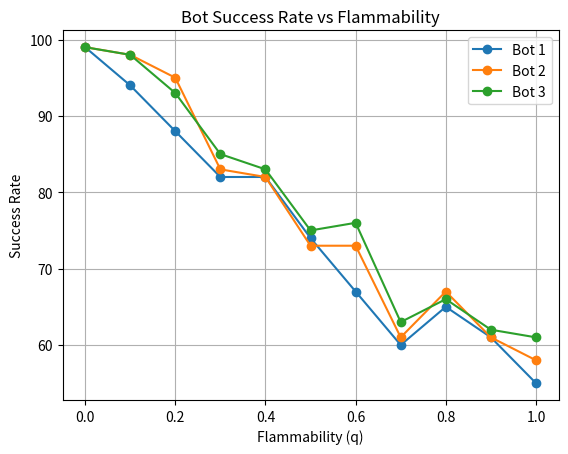

Recreate this plot in Python.
import random
import time
from collections import deque
import matplotlib.pyplot as plt
import copy
import time

start_time = time.perf_counter()

RED = '\033[91m'
RESET = '\033[0m'
GREEN = '\033[92m'
ORANGE = '\033[33m' 

backtracked = set() 

# * is closed
# . is open
# b is bot
# s is switch
# f is fire 

stack = deque()
visited = set() 

GRID_SIZE = 10

grid = [['*' for _ in range(GRID_SIZE)] for _ in range(GRID_SIZE)]

bot_cell = ()
switch_cell = ()

def reset_grid():
    global grid
    grid = [['*' for _ in range(GRID_SIZE)] for _ in range(GRID_SIZE)]

def setup_grid():

    # the first cell to open
    open_cell = (random.randint(1, GRID_SIZE - 2), random.randint(1, GRID_SIZE - 2))
    row, column = open_cell
    grid[row][column] = '.' 

    # list of all cells which are valid and we can open (with exectly one neighbor)

    valid_cells = []
    valid_cells_set = set()
    for neighbor in get_neighbors(open_cell).values():
        valid_cells.append(neighbor)

    # look through each valid cell and randomlly open cell 

    while valid_cells:
        rand = random.randint(0, len(valid_cells) - 1)

        valid_cell_to_open = valid_cells.pop(rand)

        valid_cell_row, valid_cell_column = valid_cell_to_open

        # check whether this cell is already open
        if grid[valid_cell_row][valid_cell_column] == '.':
            continue

        neighbors = get_neighbors(valid_cell_to_open)
        opened_neighbors = sum(
            1
            for r, c in neighbors.values()
            if grid[r][c] == '.'
        )

        # cell must have exactly one open neighbor
        if opened_neighbors != 1:
            continue

        # open the selected cell
        grid[valid_cell_row][valid_cell_column] = '.'

        # add blocked neighbors as possible candidates
        for n in neighbors.values():
            r, c = n
            if grid[r][c] == '*' and n not in valid_cells_set: 
                valid_cells.append(n)
                valid_cells_set.add(n)

    dead_ends = []

    #  find valid dead ends and add to list 
    for grid_row, row in enumerate(grid):
        for grid_column, val in enumerate(row):           
            r = (grid_row, grid_column)
            neighbors2 = get_neighbors(r)
            opened_neighbors = sum(
                1
                for r, c in neighbors2.values()
                if grid[r][c] == '.'
            )
            if (opened_neighbors == 1) and (grid[grid_row][grid_column] == '.'):
                dead_ends.append((grid_row, grid_column))

    # for random dead ends open one of the neighbor cell until half list is done
    for i in range (len(dead_ends) // 2):
        rand_num = random.randint(0, len(dead_ends) - 1)
        dead_end_neighbors = get_neighbors(dead_ends[rand_num])

        # for now this is not random  !!!!!!!!!!!!!!!!!!!!!!!!!!!!!!!!!!!!!!!!!!!!!!!!!!!!!!!!!!!!!!!!!!!!!!!!!!!!!!!!!!!!!!!!!!!!!!!!!!!!
        for d in dead_end_neighbors:
            l, m = dead_end_neighbors[d]

            if (grid[l][m] == '*'):
                grid[l][m] = '.'
                break

def print_colored_grid(grid, visited_set, backtracked_set, current_bot):
    print("\n--- Grid Update ---")
    for r in range(GRID_SIZE):
        row_str = []
        for c in range(GRID_SIZE):
            if (r, c) == current_bot:
                row_str.append('b')
            elif (r, c) in backtracked_set:
                row_str.append(f"{GREEN}.{RESET}")    # Green star for backtracking
            elif (r, c) in visited_set:
                row_str.append(f"{RED}.{RESET}")     # Red star for regular visited
            elif grid[r][c] == 'f':
                row_str.append(f"{ORANGE}f{RESET}")    # Orange 'f' for fire
            else:
                row_str.append(grid[r][c])
        print(" ".join(row_str))
    print("-------------------")

def get_neighbors(pos):
    x, y = pos
    neighbors = {}
    if x > 0: neighbors["top"] = (x - 1, y)
    if x < GRID_SIZE - 1: neighbors["bottom"] = (x + 1, y)
    if y > 0: neighbors["left"] = (x, y - 1)
    if y < GRID_SIZE - 1: neighbors["right"] = (x, y + 1)

    return neighbors

# listing open and closed cell 
setup_grid()

fringe = deque()

def find_best_path(b_cell, s_cell, isbot3, ):
    global visited
    visited = set()
    fringe = deque()
    r1, c1 = b_cell
    r2, c2 = s_cell
    fringe.append((b_cell, [b_cell]))
    visited.add(b_cell) 

    while fringe:
        f, current_path = fringe.popleft()

        if (f == s_cell):
            return current_path
        # print(f'we lookin for neighbor of {f}')
        all_neighbors = get_neighbors(f)

        for neighbor in all_neighbors.values():
            r3, c3 = neighbor

            if(isbot3 == True):
                if(grid[r3][c3] == '.' or grid[r3][c3] == 's'):
                    if neighbor not in visited:
                        neighbor_of_neighbor = get_neighbors(neighbor)
                        is_cell_safe = True
                        for n in neighbor_of_neighbor.values():
                            r4, c4 = n 
                            if(grid[r4][c4] == 'f'):
                                is_cell_safe = False
                                break

                        if is_cell_safe:
                            new_path = current_path + [neighbor]
                            fringe.append((neighbor, new_path))
                            visited.add(neighbor)

            elif(grid[r3][c3] == '.' or grid[r3][c3] == 's'):
                if neighbor not in visited:
                    new_path = current_path + [neighbor]
                    fringe.append((neighbor, new_path))
                    visited.add(neighbor)
            
    return None 

def run_bot(bot_number, q, bot_cell, switch_cell):

    isbot3 = False
    
    if(bot_number == 3):
        isbot3 = True

    # for bot 1 
    init_path = find_best_path(bot_cell, switch_cell, False)
    if init_path is None:
        return 0

    current_path = init_path

    i = 0
    # for f in range(GRID_SIZE):
    #     print(grid[f])

    while True:

        if (i > len(init_path) - 1):
            # print('the first check')
            return 0 
        
        if bot_cell == -1:
            # print('something when wrong from bot')
            return 0
        
        # here also add check for bot having no path

        if bot_number == 3:
            current_path = find_best_path(bot_cell, switch_cell, True)
            if current_path is None:
                current_path = find_best_path(bot_cell, switch_cell, False)
                
            if current_path is None:
                # print("BOT LOST")
                return 0
            bot_cell = current_path[1]

            if bot_cell == -1:
                # print("BOT LOST")
                return 0
        elif bot_number == 2:
            current_path = find_best_path(bot_cell, switch_cell, False)
            if current_path is None:
                return 0
            bot_cell = current_path[1]

        elif bot_number == 1:
            i += 1

            if i >= len(init_path):
                return 0

            bot_cell = init_path[i]

            if bot_cell == switch_cell:
                return 1


        if (bot_cell == switch_cell):
            # print('IT WORKED!!')
            return 1
        
        r7, c7 = bot_cell

        if (grid[r7][c7] == 's'):
            # print('It worked')
            return 1


        if grid[r7][c7] == 'f':
            # print("BOT CAUGHT FIRE!")
            return 0


        if grid[r7][c7] != '.':
            # print("The given cell is not open")
            return 0


        temp_fire_cells = []
        visited_neighbors = set()

        # look for only neighbor of fire cells to see if they catch fire 
        for raj in fire_cells:
            fire_cell_neighbors = get_neighbors(raj)
            # look through every neigbor
            for n in fire_cell_neighbors.values():
                if n not in visited_neighbors:
                    r4, c4 = n
                    neighbors_of_cell_to_fire = get_neighbors(n)
                    # count how many neigbor of them are on fire 
                    k = 0
                    for l in neighbors_of_cell_to_fire.values():
                        r5, c5 = l
                        if(grid[r5][c5] == 'f'):
                            k = k + 1
                    
                    flammability = random.random()
                    probability = 1 - (1 - q) ** k
                    if probability > flammability:
                        r, c = n
                        if grid[r][c] == '.':
                            if n not in temp_fire_cells:
                                temp_fire_cells.append(n)
                    visited_neighbors.add(n)

        for n in temp_fire_cells:
            r5, c5 = n 
            if grid[r5][c5] not in ('f', 'b', 's'):
                grid[r5][c5] = 'f'
                if bot_cell in fire_cells:
                    return 0
                fire_cells.append(n)  
        
        # print_colored_grid(grid, visited, backtracked, bot_cell)

        # time.sleep(SPEED)

# placing bot and switch

def setup_simulation():
    global bot_cell, switch_cell, fire_cells

    open_cells = [
        (r_idx, c_idx) 
        for r_idx, row in enumerate(grid) 
        for c_idx, val in enumerate(row) 
        if val == '.'
    ]

    closed_cells = [
        (r_idx, c_idx) 
        for r_idx, row in enumerate(grid) 
        for c_idx, val in enumerate(row) 
        if val == '*'
    ]

    r1 = random.randint(0, len(open_cells) - 1)
    bot_cell =  open_cells[r1]
    bot_row, bot_column = bot_cell
    grid[bot_row][bot_column] = 'b'

    r2 = random.choice(list(range(0, r1)) + list(range(r1 + 1, len(open_cells))))
    switch_cell = open_cells[r2]
    switch_row, switch_column = switch_cell
    grid[switch_row][switch_column] = 's'

    for n in range(GRID_SIZE):
        for l in range(GRID_SIZE):
            if grid[n][l] == 'b':
                bot_cell = (n, l)
            if grid[n][l] == 's':
                switch_cell = (n, l)

    r3 = random.randint(0, len(open_cells) - 1)
    init_fire_cell = open_cells[r3]
    init_fire_cell_row, init_fire_cell_column = init_fire_cell

    while (grid[init_fire_cell_row][init_fire_cell_column] != '.'):
        r3 = random.randint(0, len(open_cells) - 1)
        init_fire_cell = open_cells[r3]
        init_fire_cell_row, init_fire_cell_column = init_fire_cell
        break

    grid[init_fire_cell_row][init_fire_cell_column] = 'f'
    fire_cells = []
    fire_cells.append((init_fire_cell_row, init_fire_cell_column))




bot1 = False
bot2 = False
bot3 = False

bot1_results = {}
bot2_results = {}
bot3_results = {}


q_values = [x / 10 for x in range(11)]


for q in q_values:

    success_count1 = 0
    success_count2 = 0
    success_count3 = 0

    for r in range(100):
        reset_grid()
        setup_grid()
        setup_simulation()

        original_grid = copy.deepcopy(grid)
        original_fire = fire_cells.copy()
        
        grid = [row[:] for row in original_grid]
        fire_cells = original_fire.copy()
        res1 = run_bot(1, q, bot_cell, switch_cell)

        grid = [row[:] for row in original_grid]
        fire_cells = original_fire.copy()
        res2 = run_bot(2, q, bot_cell, switch_cell)

        grid = [row[:] for row in original_grid]
        fire_cells = original_fire.copy()
        res3 = run_bot(3, q, bot_cell, switch_cell)
        
        success_count1 += res1
        success_count2 += res2
        success_count3 += res3
    
    bot1_results[q] = success_count1   
    bot2_results[q] = success_count2
    bot3_results[q] = success_count3

print(f'the result for bot 1')
print(bot1_results)
print(f'the result for bot 2')
print(bot2_results)
print(f'the result for bot 3')
print(bot3_results)



plt.plot(bot1_results.keys(), bot1_results.values(), marker='o', label='Bot 1')
plt.plot(bot2_results.keys(), bot2_results.values(), marker='o', label='Bot 2')
plt.plot(bot3_results.keys(), bot3_results.values(), marker='o', label='Bot 3')

end_time = time.perf_counter()

# Calculate elapsed time in seconds
elapsed_time = end_time - start_time
print(f"Elapsed time: {elapsed_time:.6f} seconds")

plt.xlabel("Flammability (q)")
plt.ylabel("Success Rate")
plt.title("Bot Success Rate vs Flammability")

plt.legend()
plt.grid()

plt.show()
plt.pause(3)
plt.close()
